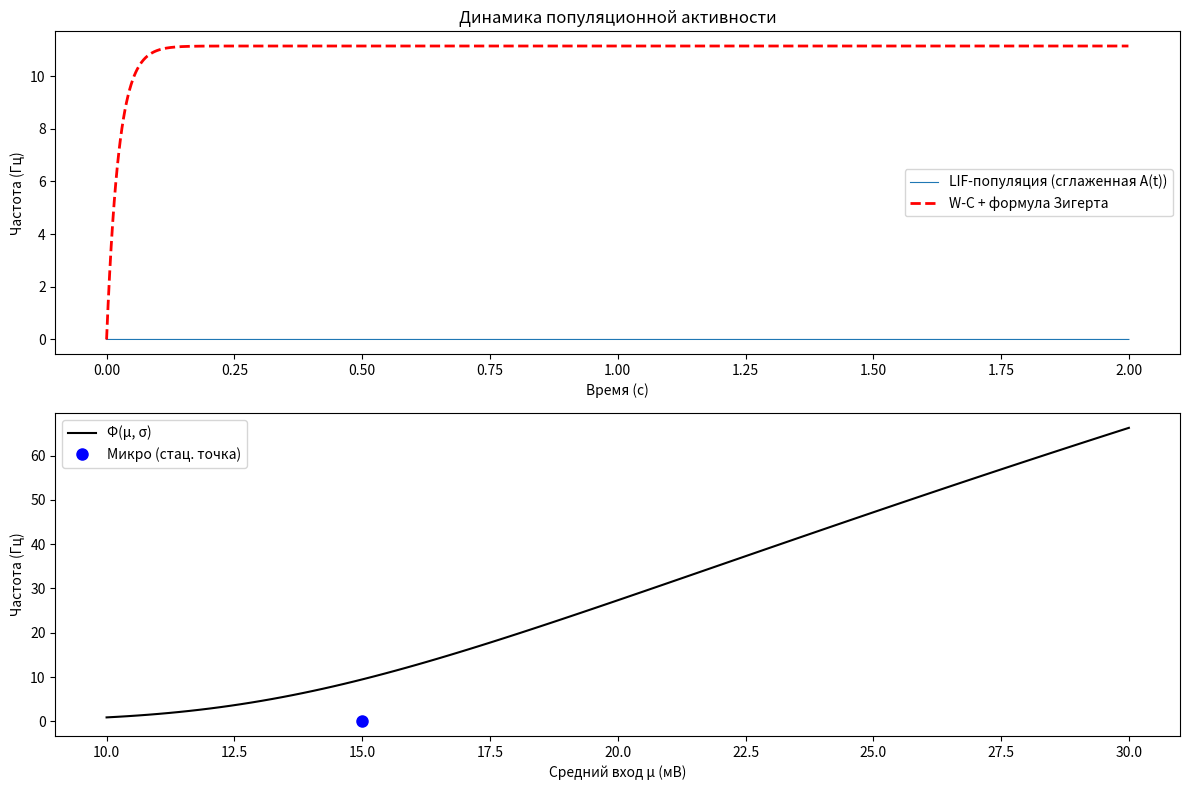

Recreate this plot in Python.
import numpy as np
from scipy.integrate import solve_ivp, quad
from scipy.special import erf
import matplotlib.pyplot as plt

# Параметры нейронов LIF
tau_m   = 20e-3       # с
V_th    = 20e-3       # В
V_r     = 10e-3       # В
tau_ref = 2e-3        # с
mu0     = 15e-3       # В, внешний ток (ниже порога)
sigma   = 5e-3        # В, амплитуда шума
w       = 0.05e-3     # В/Гц, сила обратной связи

# Параметры симуляции
N       = 2000        # число нейронов
dt      = 0.1e-3      # шаг по времени
T       = 2.0         # длительность (с)
tau_smooth = 5e-3     # окно сглаживания

# Формула Зигерта (точная Phi для LIF + белый шум)
def phi(mu, sigma):
    """Средняя частота популяции LIF в диффузионном приближении"""
    if sigma == 0:
        if mu <= V_th:
            return 0.0
        return 1.0 / (tau_ref + tau_m * np.log((mu - V_r) / (mu - V_th)))
    x_th = (V_th - mu) / sigma
    x_r  = (V_r - mu) / sigma

    def integrand(u):
        return np.sqrt(np.pi) * np.exp(u**2) * (1 + erf(u))

    integral, _ = quad(integrand, x_r, x_th)
    return 1.0 / (tau_ref + tau_m * integral)

# Модель Вильсона–Кована с сигмоидой Зигерта
tau_r = tau_m

def wc_ode(t, y):  # <-- принимаем y как массив
    r = y[0]       # извлекаем скаляр
    mu = mu0 + w * r
    return (-r + phi(mu, sigma)) / tau_r

# Решаем ОДУ (меньше точек для скорости)
t_eval = np.arange(0, T, 1e-3)  # 1 мс разрешение для графика
sol = solve_ivp(wc_ode, [0, T], [0.0], t_eval=t_eval, method='RK45', rtol=1e-6)

# Микроскопическая симуляция популяции LIF
t_full = np.arange(0, T, dt)
n_steps = len(t_full)

V = np.ones(N) * V_r
last_spike = -np.inf * np.ones(N)

A_smooth = 0.0
A_history = np.zeros(n_steps)
decay = np.exp(-dt / tau_smooth)

for step in range(n_steps):
    time = t_full[step]
    mu = mu0 + w * A_smooth

    in_ref = (time - last_spike) < tau_ref
    dW = np.sqrt(dt) * np.random.randn(N)
    V += (-V + mu) / tau_m * dt + sigma * dW
    V[in_ref] = V_r

    spikes = V >= V_th
    num_spikes = np.sum(spikes)
    if num_spikes > 0:
        V[spikes] = V_r
        last_spike[spikes] = time

    inst_rate = num_spikes / (N * dt)
    A_smooth = A_smooth * decay + (1 - decay) * inst_rate
    A_history[step] = A_smooth

# Графики
plt.figure(figsize=(12, 8))

plt.subplot(2, 1, 1)
plt.plot(t_full, A_history, lw=0.8, label='LIF-популяция (сглаженная A(t))')
plt.plot(sol.t, sol.y[0], 'r--', lw=2, label='W-C + формула Зигерта')
plt.xlabel('Время (с)')
plt.ylabel('Частота (Гц)')
plt.legend()
plt.title('Динамика популяционной активности')

plt.subplot(2, 1, 2)
mu_range = np.linspace(10e-3, 30e-3, 100)
phi_vals = [phi(mu, sigma) for mu in mu_range]
plt.plot(np.array(mu_range)*1000, phi_vals, 'k-', label='Φ(μ, σ)')

mask = t_full > (T - 0.5)
avg_rate = np.mean(A_history[mask])
avg_mu   = mu0 + w * avg_rate
plt.plot(avg_mu*1000, avg_rate, 'bo', markersize=8, label='Микро (стац. точка)')
plt.xlabel('Средний вход μ (мВ)')
plt.ylabel('Частота (Гц)')
plt.legend()
plt.tight_layout()
plt.show()
